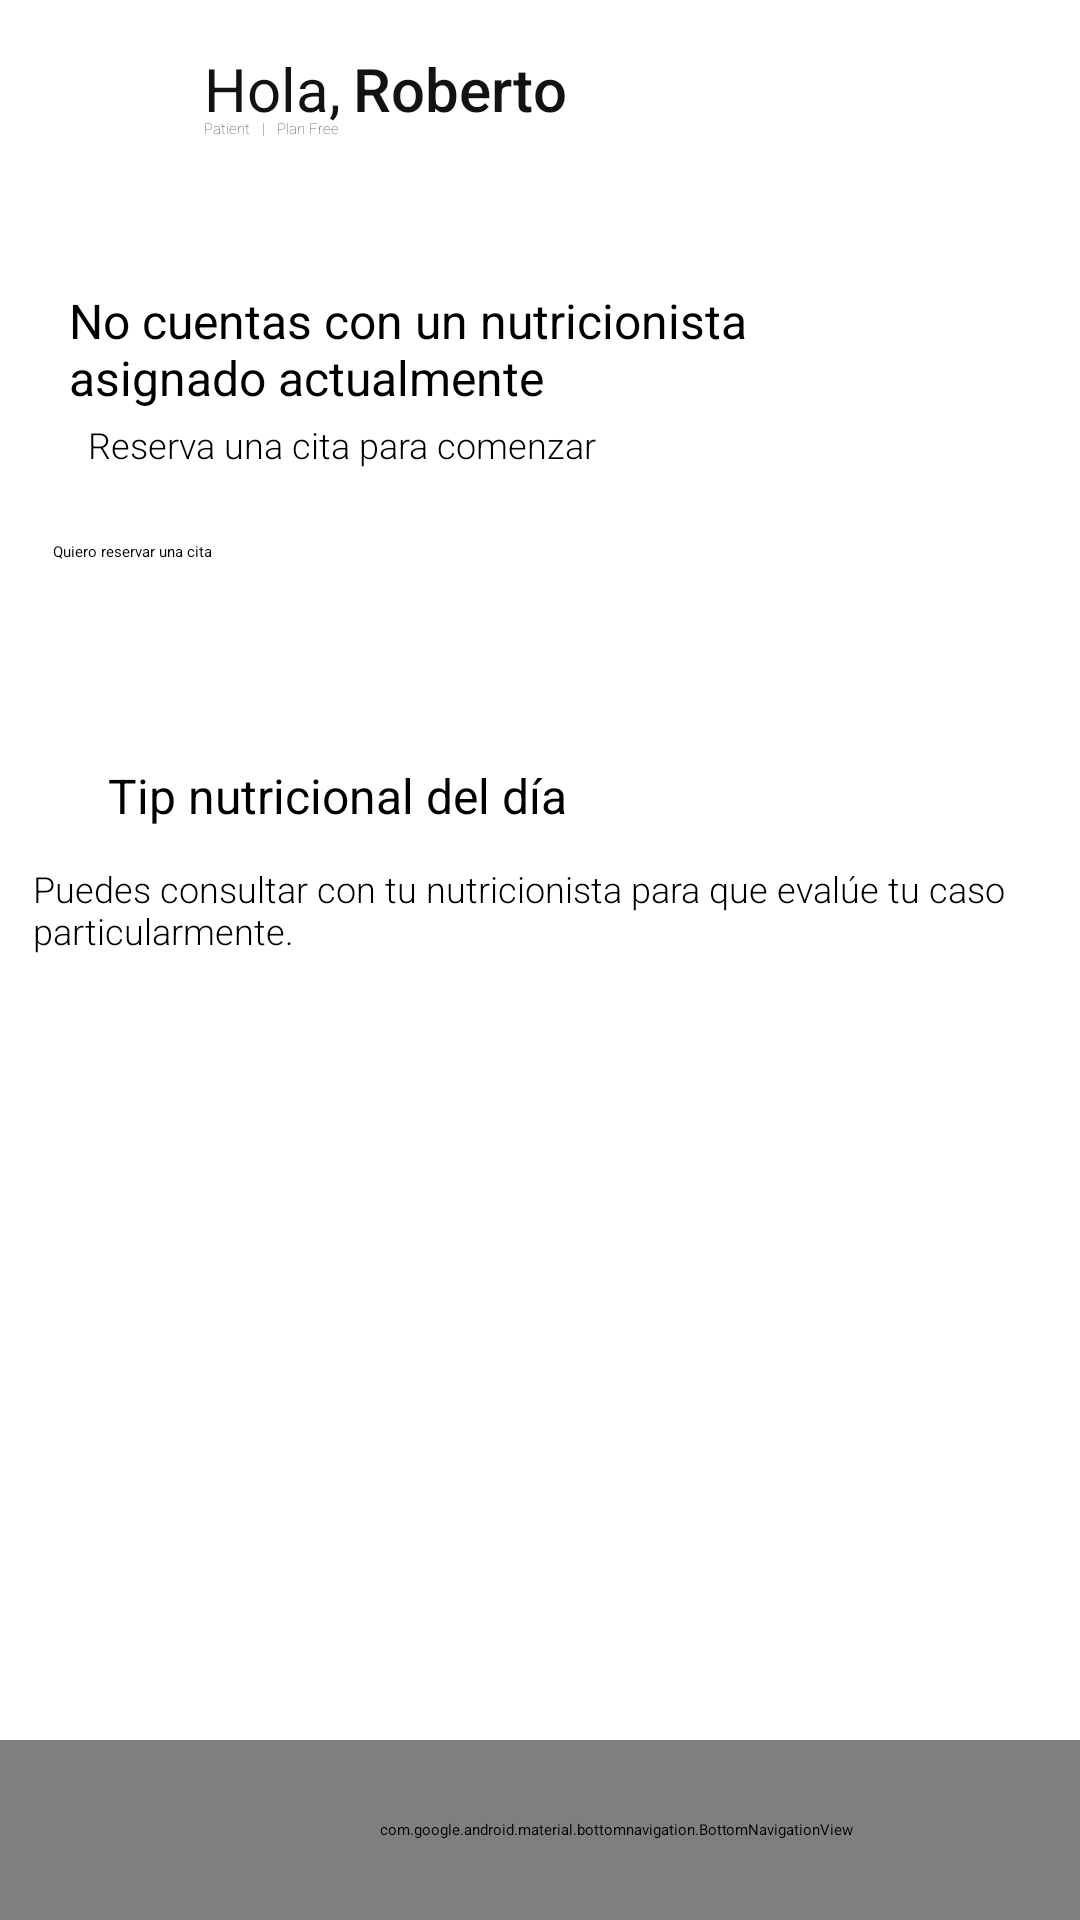

Here is an Android app screen rendered from its layout file. Give the layout XML and the strings, colors and styles it references.
<!-- AndroidManifest.xml: application theme Theme.EasyNutrition_Prototype -->
<!-- res/layout/activity_patient_home_view.xml -->
<?xml version="1.0" encoding="utf-8"?>
<androidx.constraintlayout.widget.ConstraintLayout xmlns:android="http://schemas.android.com/apk/res/android"
    xmlns:app="http://schemas.android.com/apk/res-auto"
    xmlns:tools="http://schemas.android.com/tools"
    android:layout_width="match_parent"
    android:layout_height="match_parent"
    android:background="#FFFFFF"
    tools:context=".PatientHomeView">
    <TextView
        android:id="@+id/tvGreeting"
        android:layout_width="wrap_content"
        android:layout_height="wrap_content"
        android:layout_marginStart="68dp"
        android:layout_marginTop="16dp"
        android:text="@string/tvGreeting"
        android:textColor="#121212"
        android:textSize="20sp"
        app:layout_constraintStart_toStartOf="parent"
        app:layout_constraintTop_toTopOf="parent" />

    <TextView
        android:id="@+id/tvUserRole001"
        android:layout_width="wrap_content"
        android:layout_height="wrap_content"
        android:layout_marginStart="68dp"
        android:layout_marginTop="-4dp"
        android:fontFamily="sans-serif-thin"
        android:text="@string/tvUserRole"
        android:textColor="#121212"
        app:layout_constraintStart_toStartOf="parent"
        app:layout_constraintTop_toBottomOf="@+id/tvGreeting" />

    <TextView
        android:id="@+id/tvSuscriptionPlan"
        android:layout_width="wrap_content"
        android:layout_height="wrap_content"
        android:layout_marginStart="4dp"
        android:layout_marginTop="-4dp"
        android:fontFamily="sans-serif-thin"
        android:text="@string/tvPlanSubscription"
        android:textColor="#121212"
        app:layout_constraintStart_toEndOf="@+id/tvSeparator"
        app:layout_constraintTop_toBottomOf="@+id/tvName001"
        tools:ignore="TextContrastCheck" />

    <TextView
        android:id="@+id/tvName001"
        android:layout_width="wrap_content"
        android:layout_height="wrap_content"
        android:layout_marginStart="4dp"
        android:layout_marginTop="16dp"
        android:fontFamily="sans-serif-medium"
        android:text="@string/tvUserName"
        android:textColor="#121212"
        android:textSize="20sp"
        app:layout_constraintStart_toEndOf="@+id/tvGreeting"
        app:layout_constraintTop_toTopOf="parent" />

    <TextView
        android:id="@+id/tvSeparator"
        android:layout_width="wrap_content"
        android:layout_height="wrap_content"
        android:layout_marginStart="4dp"
        android:layout_marginTop="-4dp"
        android:fontFamily="sans-serif-thin"
        android:text="@string/tvSeparator"
        android:textColor="#121212"
        app:layout_constraintStart_toEndOf="@+id/tvUserRole001"
        app:layout_constraintTop_toBottomOf="@+id/tvName001" />

    <ImageView
        android:id="@+id/ivNotification"
        android:layout_width="38dp"
        android:layout_height="38dp"
        android:layout_marginTop="20dp"
        android:contentDescription="@string/ivNotificationLogoD"
        app:layout_constraintEnd_toEndOf="parent"
        app:layout_constraintHorizontal_bias="0.916"
        app:layout_constraintStart_toEndOf="@+id/tvName001"
        app:layout_constraintTop_toTopOf="parent"
        app:srcCompat="@drawable/ic_outline_notifications_24"
        app:tint="#555555" />

    <ImageView
        android:id="@+id/ivUserProfileImage"
        android:layout_width="45dp"
        android:layout_height="45dp"
        android:layout_marginStart="16dp"
        android:layout_marginTop="16dp"
        android:contentDescription="@string/ivUserProfileImageD"
        app:layout_constraintStart_toStartOf="parent"
        app:layout_constraintTop_toTopOf="parent"
        app:srcCompat="@android:drawable/presence_invisible" />

    <TextView
        android:id="@+id/tvNoNutritionist"
        android:layout_width="277dp"
        android:layout_height="40dp"
        android:layout_marginTop="96dp"
        android:autoSizeTextType="none"
        android:text="@string/tvNoNutritionist"
        android:textColor="#000000"
        android:textSize="16sp"
        app:layout_constraintEnd_toEndOf="parent"
        app:layout_constraintHorizontal_bias="0.276"
        app:layout_constraintStart_toStartOf="parent"
        app:layout_constraintTop_toTopOf="parent"
        tools:text="@string/tvNoNutritionist" />

    <TextView
        android:id="@+id/tvBookAppointment"
        android:layout_width="wrap_content"
        android:layout_height="wrap_content"
        android:layout_marginTop="4dp"
        android:fontFamily="sans-serif-light"
        android:text="@string/tvBookAppointment"
        android:textColor="#000000"
        android:textSize="12sp"
        app:layout_constraintEnd_toEndOf="parent"
        app:layout_constraintHorizontal_bias="0.154"
        app:layout_constraintStart_toStartOf="parent"
        app:layout_constraintTop_toBottomOf="@+id/tvNoNutritionist" />

    <Button
        android:id="@+id/btBookAppointment"
        android:layout_width="334dp"
        android:layout_height="50dp"
        android:layout_marginStart="36dp"
        android:layout_marginTop="24dp"
        android:layout_marginEnd="36dp"
        android:backgroundTint="#47FF86"
        android:text="@string/btBookAppointment"
        android:textColor="#000000"
        app:layout_constraintEnd_toEndOf="parent"
        app:layout_constraintHorizontal_bias="0.4"
        app:layout_constraintStart_toStartOf="parent"
        app:layout_constraintTop_toBottomOf="@+id/tvBookAppointment" />

    <TextView
        android:id="@+id/tvTipTitle"
        android:layout_width="wrap_content"
        android:layout_height="wrap_content"
        android:layout_marginStart="36dp"
        android:layout_marginTop="24dp"
        android:text="@string/tvTipTitle"
        android:textColor="#000000"
        android:textSize="16sp"
        app:layout_constraintStart_toStartOf="parent"
        app:layout_constraintTop_toBottomOf="@+id/btBookAppointment" />

    <TextView
        android:id="@+id/tvTipDescription"
        android:layout_width="337dp"
        android:layout_height="35dp"
        android:layout_marginTop="12dp"
        android:fontFamily="sans-serif-light"
        android:text="@string/tvTipDescription"
        android:textColor="#000000"
        android:textSize="12sp"
        app:layout_constraintEnd_toEndOf="parent"
        app:layout_constraintHorizontal_bias="0.472"
        app:layout_constraintStart_toStartOf="parent"
        app:layout_constraintTop_toBottomOf="@+id/tvTipTitle" />

    <ImageView
        android:id="@+id/ivTip"
        android:layout_width="337dp"
        android:layout_height="211dp"
        android:layout_marginTop="24dp"
        app:layout_constraintEnd_toEndOf="parent"
        app:layout_constraintHorizontal_bias="0.513"
        app:layout_constraintStart_toStartOf="parent"
        app:layout_constraintTop_toBottomOf="@+id/tvTipDescription"
        app:srcCompat="@drawable/iv_tip" />

    <TextView
        android:id="@+id/tvNutrionalTipText"
        android:layout_width="229dp"
        android:layout_height="65dp"
        android:layout_marginStart="8dp"
        android:layout_marginBottom="16dp"
        android:fontFamily="sans-serif-medium"
        android:text="@string/tvNutrionalTipText"
        android:textColor="#FFFFFF"
        android:textSize="14sp"
        app:layout_constraintBottom_toBottomOf="@+id/ivTip"
        app:layout_constraintStart_toStartOf="@+id/ivTip"
        tools:ignore="TextContrastCheck" />

    <com.google.android.material.bottomnavigation.BottomNavigationView
        android:id="@+id/bottomNavigationView2"
        android:layout_width="411dp"
        android:layout_height="60dp"
        android:background="#47FF86"
        app:layout_constraintBottom_toBottomOf="parent"
        app:layout_constraintEnd_toEndOf="parent"
        app:layout_constraintHorizontal_bias="0.0"
        app:layout_constraintStart_toStartOf="parent">

        <ImageView
            android:id="@+id/ivHomeMenu"
            android:layout_width="45dp"
            android:layout_height="45dp"
            android:contentDescription="@string/ivhomemenu"
            app:srcCompat="@drawable/ic_outline_home_24"
            tools:ignore="ImageContrastCheck" />

        <ImageView
            android:id="@+id/ivCalendarMenu"
            android:layout_width="45dp"
            android:layout_height="45dp"
            android:contentDescription="@string/ivcalendarmenu"
            app:srcCompat="@drawable/ic_outline_calendar_today_24"
            tools:ignore="ImageContrastCheck" />

        <ImageView
            android:id="@+id/ivChatMenu"
            android:layout_width="45dp"
            android:layout_height="45dp"
            android:contentDescription="@string/ivchatmenu"
            app:srcCompat="@drawable/ic_outline_chat_24"
            tools:ignore="ImageContrastCheck" />

        <ImageView
            android:id="@+id/ivSettingsMenu"
            android:layout_width="45dp"
            android:layout_height="45dp"
            android:layout_marginBottom="5dp"
            android:contentDescription="@string/ivsettingsmenu"
            app:srcCompat="@drawable/ic_outline_settings_24"
            tools:ignore="ImageContrastCheck" />

    </com.google.android.material.bottomnavigation.BottomNavigationView>

</androidx.constraintlayout.widget.ConstraintLayout>
<!-- resources referenced by this layout -->
<resources>
  <string name="btBookAppointment">Quiero reservar una cita</string>
  <string name="ivNotificationLogoD">notification logo</string>
  <string name="ivUserProfileImageD">user profile image</string>
  <string name="ivcalendarmenu">ivCalendarMenu</string>
  <string name="ivchatmenu">ivChatMenu</string>
  <string name="ivhomemenu">ivHomeMenu</string>
  <string name="ivsettingsmenu">ivSettingsMenu</string>
  <string name="tvBookAppointment">Reserva una cita para comenzar</string>
  <string name="tvGreeting">Hola,</string>
  <string name="tvNoNutritionist">No cuentas con un nutricionista asignado actualmente</string>
  <string name="tvNutrionalTipText">Controla la porción de tus alimentos usando guías de medición como tus manos.</string>
  <string name="tvPlanSubscription">Plan Free</string>
  <string name="tvSeparator">|</string>
  <string name="tvTipDescription">Puedes consultar con tu nutricionista para que evalúe tu caso particularmente.</string>
  <string name="tvTipTitle">Tip nutricional del día</string>
  <string name="tvUserName">Roberto</string>
  <string name="tvUserRole">Patient</string>
  <style name="Theme.EasyNutrition_Prototype" parent="Theme.MaterialComponents.DayNight.DarkActionBar">
          
          <item name="colorPrimary">@color/purple_200</item>
          <item name="colorPrimaryVariant">@color/purple_700</item>
          <item name="colorOnPrimary">@color/black</item>
          
          <item name="colorSecondary">@color/teal_200</item>
          <item name="colorSecondaryVariant">@color/teal_200</item>
          <item name="colorOnSecondary">@color/black</item>
          
          <item name="android:statusBarColor" tools:targetApi="l">?attr/colorPrimaryVariant</item>
          
      </style>
  <color name="purple_200">#FFBB86FC</color>
  <color name="purple_700">#FF3700B3</color>
  <color name="black">#FF000000</color>
  <color name="teal_200">#FF03DAC5</color>
</resources>
